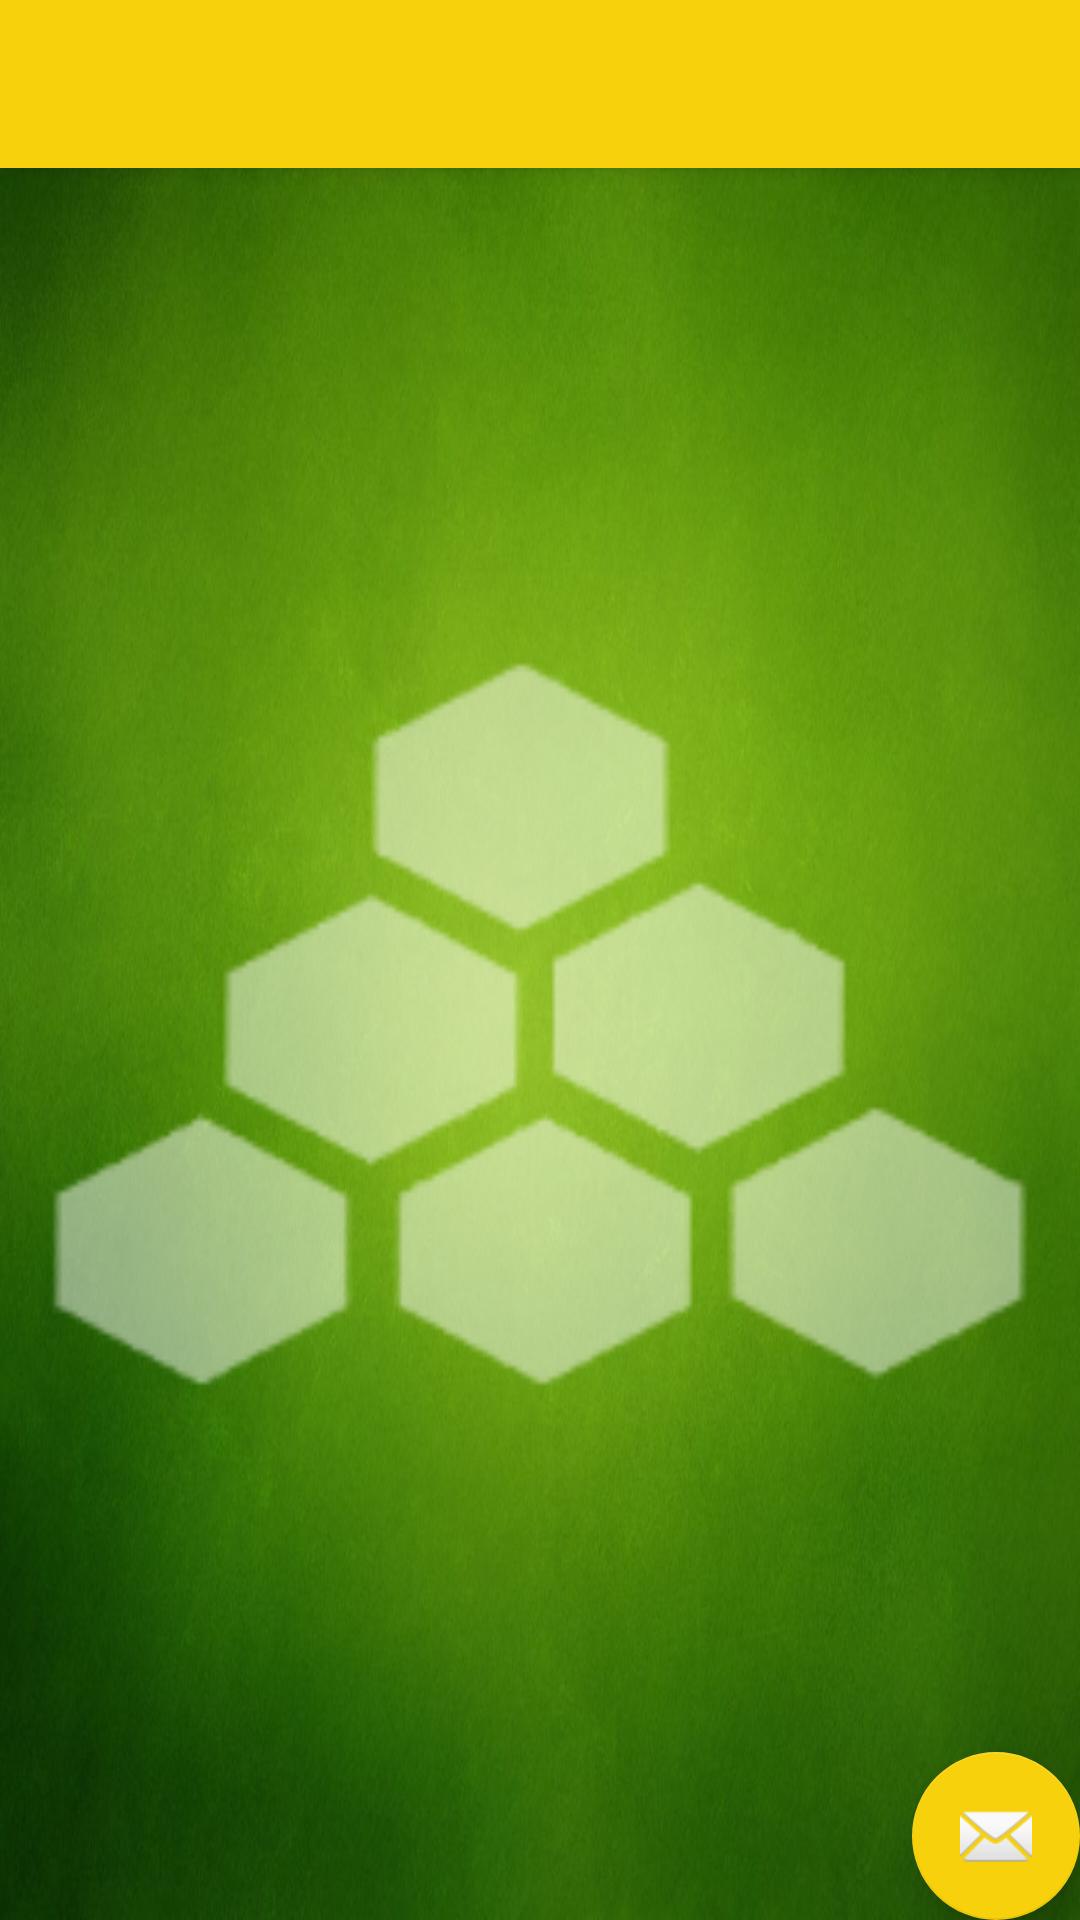

Reconstruct the res/layout file that produces this screen, plus the resources it refers to.
<!-- AndroidManifest.xml: application theme AppTheme -->
<!-- res/layout/app_bar_main_activity_draw.xml -->
<?xml version="1.0" encoding="utf-8"?>
<android.support.design.widget.CoordinatorLayout
    xmlns:android="http://schemas.android.com/apk/res/android"
    xmlns:app="http://schemas.android.com/apk/res-auto"
    xmlns:tools="http://schemas.android.com/tools" android:layout_width="match_parent"
    android:layout_height="match_parent" android:fitsSystemWindows="true"
    tools:context=".MainActivityDraw">

    <android.support.design.widget.AppBarLayout android:layout_height="wrap_content"
        android:layout_width="match_parent" android:theme="@style/AppTheme.AppBarOverlay">

        <android.support.v7.widget.Toolbar android:id="@+id/toolbar"
            android:layout_width="match_parent" android:layout_height="?attr/actionBarSize"
            android:background="?attr/colorPrimary" app:popupTheme="@style/AppTheme.PopupOverlay" />

    </android.support.design.widget.AppBarLayout>

    <android.support.design.widget.FloatingActionButton
        android:id="@+id/fab"
        android:layout_width="wrap_content"
        android:layout_height="wrap_content"
        android:layout_gravity="bottom|end"
        android:layout_margin="@dimen/fab_margin"
        android:src="@android:drawable/ic_dialog_email"
        app:backgroundTint="@color/jaune" />

    <FrameLayout
        android:id="@+id/fragment_container"
        android:layout_width="match_parent"
        android:layout_height="match_parent"
        android:layout_marginTop="50dp"
        android:background="@drawable/green_ground">

        <ImageView
            android:id="@+id/imageView"
            android:layout_width="match_parent"
            android:layout_height="match_parent"
            app:srcCompat="@drawable/ic_logo_toolbar" />
    </FrameLayout>

</android.support.design.widget.CoordinatorLayout>
<!-- resources referenced by this layout -->
<resources>
  <color name="jaune">#f8d10d</color>
  <!-- drawable green_ground: jpg bitmap (drawable-hdpi, 69862 bytes) -->
  <!-- drawable ic_logo_toolbar: png bitmap (drawable-hdpi, 6189 bytes) -->
  <style name="AppTheme.AppBarOverlay" parent="ThemeOverlay.AppCompat.Dark.ActionBar" />
  <style name="AppTheme.PopupOverlay" parent="ThemeOverlay.AppCompat.Light" />
  <style name="AppTheme" parent="Theme.AppCompat.Light.DarkActionBar">
          
          <item name="colorPrimary">@color/jaune</item>
          <item name="colorPrimaryDark">@color/colorPrimaryDark</item>
          <item name="colorAccent">@color/colorAccent</item>
      </style>
  <color name="colorPrimaryDark">#61ff0c</color>
  <color name="colorAccent">#01ce00</color>
</resources>
